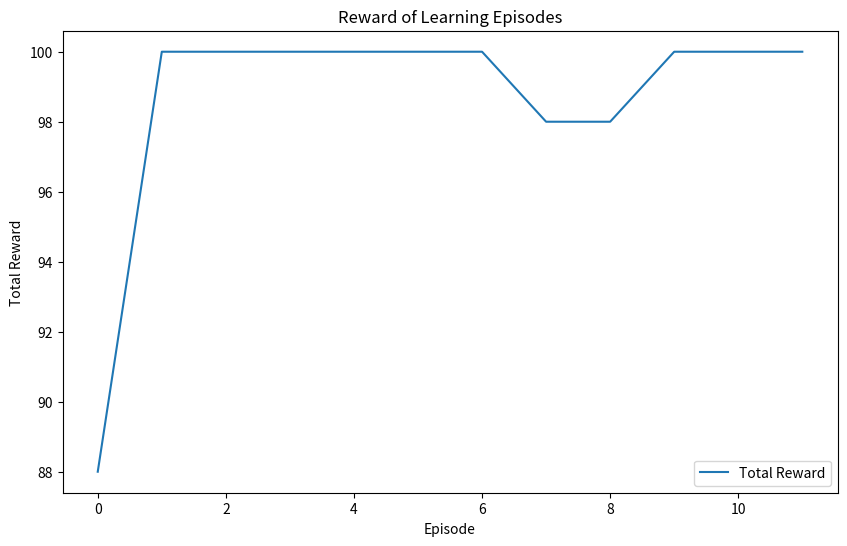

Python code for this plot:
# [redacted]
# 04/23/2024
# Q learning (Off Policy control)
# Show the Q table of the last learning episode
# Plot the reward of all learning episodes

import numpy as np
import random
import matplotlib.pyplot as plt

# Constants for grid and goal
GRID_SIZE = 5
GOAL_POSITION = (4, 4)

# Q-learning parameters
ALPHA = 0.9
GAMMA = 0.9
EPSILON = 0.1

# Initialize Q-table
Q = np.random.rand(GRID_SIZE, GRID_SIZE, 4) * 0.02 - 0.01  # Small random values
ACTIONS = ['up', 'down', 'left', 'right']


def is_valid_position(position):
    """Check if the position is within grid boundaries."""
    x, y = position
    return 0 <= x < GRID_SIZE and 0 <= y < GRID_SIZE


def take_action(state, action):
    """Move to new state based on action."""
    moves = {'up': (state[0], state[1] - 1), 'down': (state[0], state[1] + 1), 'left': (state[0] - 1, state[1]),
             'right': (state[0] + 1, state[1])}
    new_state = moves.get(action, state)
    return new_state if is_valid_position(new_state) else state


def choose_action(state, Q):
    """Choose action using epsilon-greedy policy."""
    if random.uniform(0, 1) < EPSILON:
        return random.choice(ACTIONS)
    return ACTIONS[np.argmax(Q[state])]


def update_Q(state, action, reward, new_state, Q):
    """Update Q-value using the Q-learning update rule."""
    idx = ACTIONS.index(action)
    Q[state][idx] += ALPHA * (reward + GAMMA * np.max(Q[new_state]) - Q[state][idx])


def simulate_episode(Q):
    """Run one episode of Q-learning."""
    state = (0, 0)
    total_reward = 0
    details = []

    while state != GOAL_POSITION:
        action = choose_action(state, Q)
        new_state = take_action(state, action)
        reward = 100 if new_state == GOAL_POSITION else -1 if state == new_state else 0
        update_Q(state, action, reward, new_state, Q)
        state = new_state
        total_reward += reward
        details.append((state, action, reward))

    return total_reward, details


def print_q_values(Q):
    """Print Q-tables in a readable format."""
    print("Q-values (State: [Up, Down, Left, Right]):")
    for y in range(GRID_SIZE):
        for x in range(GRID_SIZE):
            print(f"({x}, {y}): {Q[x, y].round(2).tolist()}")


def train_q_learning(num_episodes=12):
    episode_rewards = []
    initial_episode_details = None
    last_episode_details = None

    for episode in range(num_episodes):
        reward, details = simulate_episode(Q)
        episode_rewards.append(reward)
        if episode == 0:
            initial_episode_details = details
        if episode == num_episodes - 1:
            last_episode_details = details

    return episode_rewards, initial_episode_details, last_episode_details


def plot_rewards(episode_rewards):
    plt.figure(figsize=(10, 6))
    plt.plot(episode_rewards, label='Total Reward')
    plt.xlabel('Episode')
    plt.ylabel('Total Reward')
    plt.title('Reward of Learning Episodes')
    plt.legend()
    plt.show()


def main(num_episodes=12):
    # Train Q-learning and get results
    episode_rewards, initial_episode_details, last_episode_details = train_q_learning(num_episodes)

    print("Training complete.")
    print_q_values(Q)

    plot_rewards(episode_rewards)


if __name__ == "__main__":
    main(12)